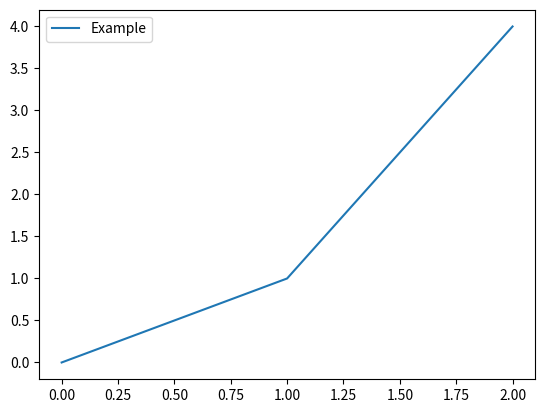

Here is the Python script that generated this plot:
import matplotlib.pyplot as plt

# Example plot
fig, ax = plt.subplots()
ax.plot([0, 1, 2], [0, 1, 4], label="Example")
ax.legend()

# Save as SVG
fig.savefig("output.svg", format="svg")
